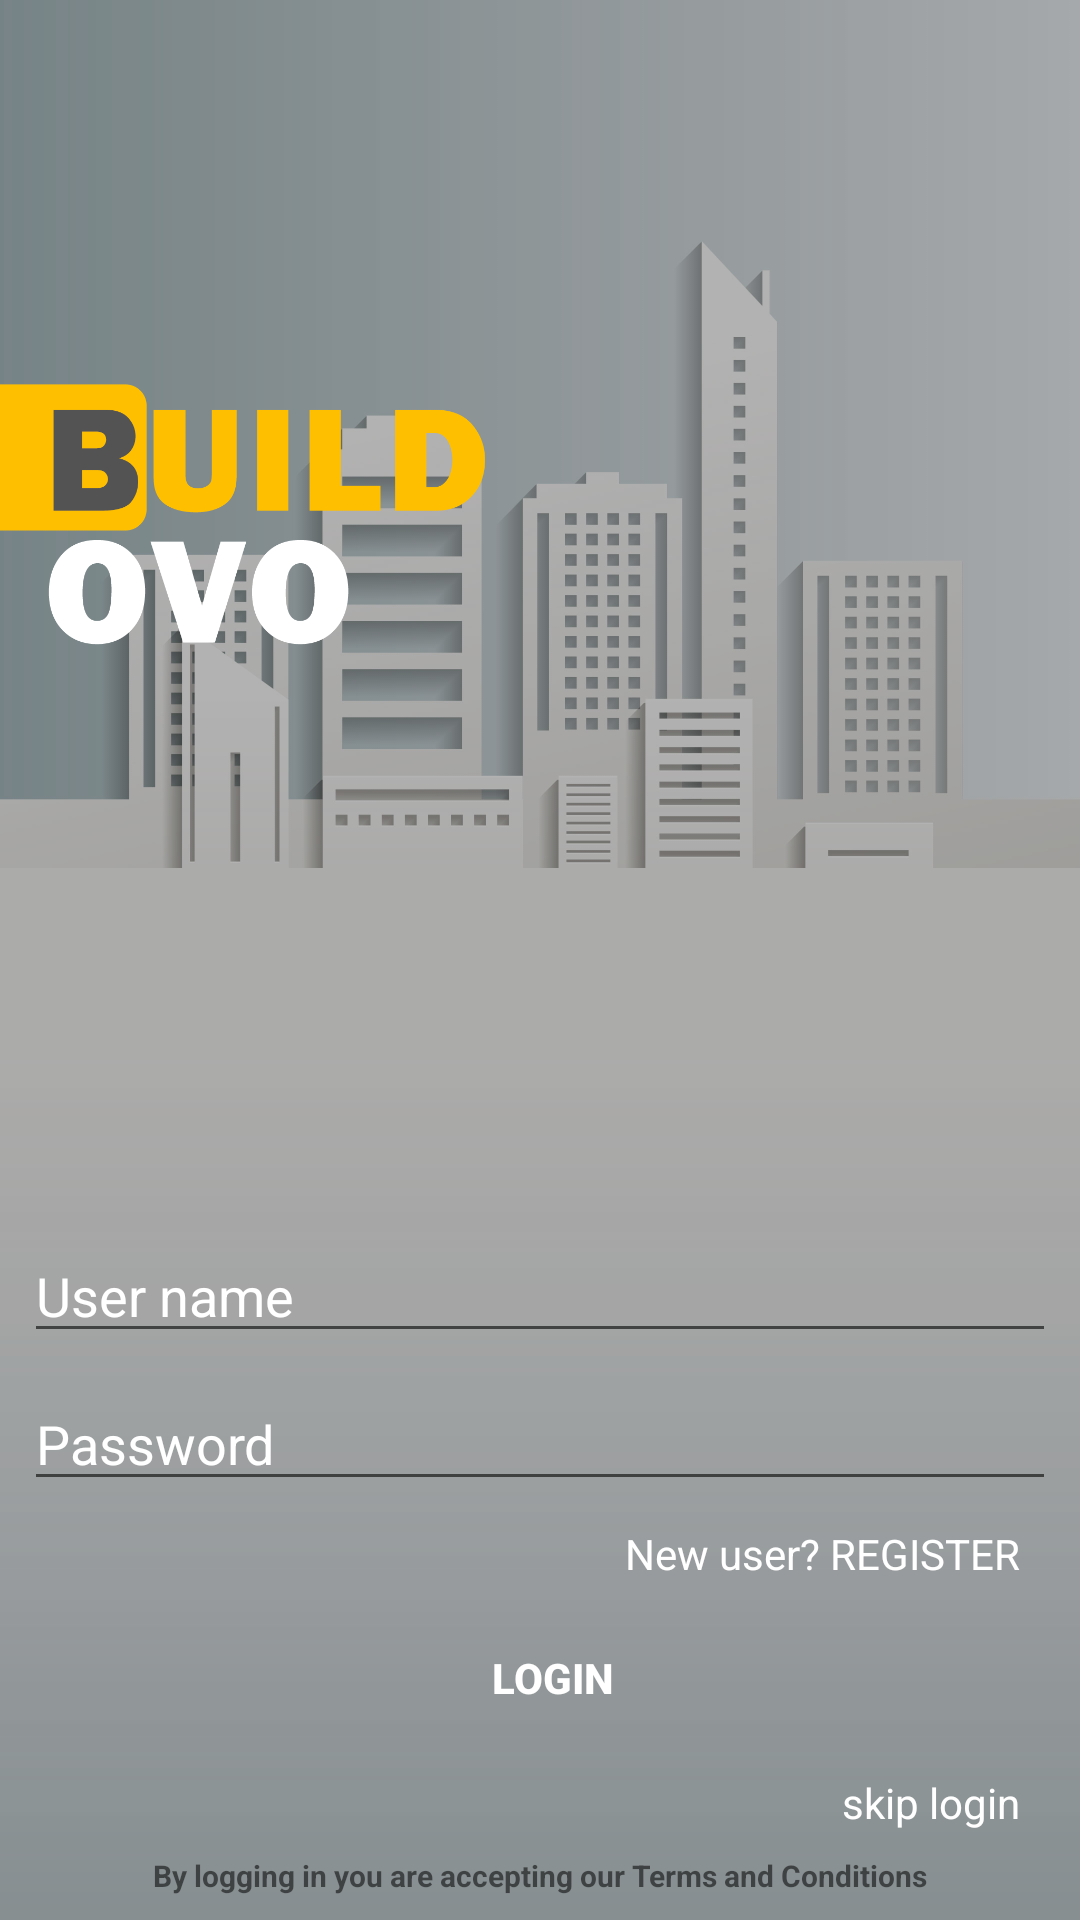

Layout XML and referenced resources for this Android screen:
<!-- AndroidManifest.xml: application theme AppTheme -->
<!-- res/layout/activity_login_activity.xml -->
<?xml version="1.0" encoding="utf-8"?>
<androidx.constraintlayout.widget.ConstraintLayout xmlns:android="http://schemas.android.com/apk/res/android"
    xmlns:app="http://schemas.android.com/apk/res-auto"
    xmlns:tools="http://schemas.android.com/tools"
    android:layout_width="match_parent"
    android:layout_height="match_parent"
    tools:context=".login_activity">

    <ImageView
        android:id="@+id/imageView2"
        android:layout_width="wrap_content"
        android:layout_height="wrap_content"
        android:scaleType="centerCrop"
        app:layout_constraintBottom_toBottomOf="parent"
        app:layout_constraintEnd_toEndOf="parent"
        app:layout_constraintHorizontal_bias="1.0"
        app:layout_constraintStart_toStartOf="parent"
        app:layout_constraintTop_toTopOf="parent"
        app:layout_constraintVertical_bias="1.0"
        app:srcCompat="@drawable/login_back" />

    <ImageView
        android:id="@+id/imageView3"
        android:layout_width="wrap_content"
        android:layout_height="wrap_content"
        android:background="#4D000000"
        android:scaleType="fitStart"
        app:layout_constraintBottom_toBottomOf="parent"
        app:layout_constraintEnd_toEndOf="parent"
        app:layout_constraintStart_toStartOf="parent"
        app:layout_constraintTop_toTopOf="parent"
        app:srcCompat="@drawable/starter_logo" />

    <TextView
        android:id="@+id/terms_conditions_text"
        android:layout_width="wrap_content"
        android:layout_height="wrap_content"
        android:layout_marginStart="8dp"
        android:layout_marginEnd="8dp"
        android:layout_marginBottom="8dp"
        android:text="By logging in you are accepting our Terms and Conditions"
        android:textSize="10sp"
        android:textStyle="bold"
        app:layout_constraintBottom_toBottomOf="@+id/imageView2"
        app:layout_constraintEnd_toEndOf="parent"
        app:layout_constraintStart_toStartOf="@+id/imageView2" />

    <Button
        android:id="@+id/login_button"
        android:layout_width="wrap_content"
        android:layout_height="wrap_content"
        android:layout_marginStart="8dp"
        android:layout_marginBottom="8dp"

        android:background="?android:attr/selectableItemBackground"
        android:text="Login"
        android:textColor="#FFFFFF"
        android:textStyle="bold"
        app:layout_constraintBottom_toTopOf="@+id/skip_text_view"
        app:layout_constraintEnd_toEndOf="@+id/imageView2"
        app:layout_constraintStart_toStartOf="@+id/imageView2" />

    <TextView
        android:id="@+id/textView4"
        android:layout_width="wrap_content"
        android:layout_height="wrap_content"
        android:layout_marginEnd="20dp"
        android:layout_marginBottom="8dp"
        android:text="New user? REGISTER"
        android:textColor="#FFFFFF"
        app:layout_constraintBottom_toTopOf="@+id/login_button"
        app:layout_constraintEnd_toEndOf="@+id/imageView2" />

    <TextView
        android:id="@+id/skip_text_view"
        android:layout_width="wrap_content"
        android:layout_height="wrap_content"
        android:layout_marginEnd="20dp"
        android:layout_marginBottom="8dp"
        android:text="skip login"
        android:textColor="#FFFFFF"
        app:layout_constraintBottom_toTopOf="@+id/terms_conditions_text"
        app:layout_constraintEnd_toEndOf="@+id/imageView2" />

    <EditText
        android:id="@+id/editText2"
        android:layout_width="0dp"
        android:layout_height="wrap_content"
        android:layout_marginStart="8dp"
        android:layout_marginEnd="8dp"
        android:layout_marginBottom="8dp"
        android:ems="10"
        android:hint="Password"
        android:inputType="textPassword"
        android:textColor="#FFFFFF"
        android:textColorHint="#FFFFFF"
        app:layout_constraintBottom_toTopOf="@+id/textView4"
        app:layout_constraintEnd_toEndOf="@+id/imageView2"
        app:layout_constraintStart_toStartOf="parent" />

    <EditText
        android:id="@+id/editText3"
        android:layout_width="0dp"
        android:layout_height="wrap_content"
        android:layout_marginStart="8dp"
        android:layout_marginEnd="8dp"
        android:layout_marginBottom="8dp"
        android:ems="10"
        android:hint="User name"
        android:inputType="textPersonName"
        android:textColorHint="#FFFFFF"
        app:layout_constraintBottom_toTopOf="@+id/editText2"
        app:layout_constraintEnd_toEndOf="parent"
        app:layout_constraintStart_toStartOf="parent" />

</androidx.constraintlayout.widget.ConstraintLayout>
<!-- resources referenced by this layout -->
<resources>
  <!-- drawable login_back: jpg bitmap (drawable, 186302 bytes) -->
  <!-- drawable starter_logo: png bitmap (drawable, 37311 bytes) -->
  <style name="AppTheme" parent="Theme.AppCompat.Light.NoActionBar">
          
          <item name="colorPrimary">@color/colorPrimary</item>
          <item name="colorPrimaryDark">@color/colorPrimaryDark</item>
          <item name="colorAccent">@color/colorAccent</item>
      </style>
  <color name="colorPrimary">#FFAB40</color>
  <color name="colorPrimaryDark">#FFAB40</color>
  <color name="colorAccent">#CE2029</color>
</resources>
